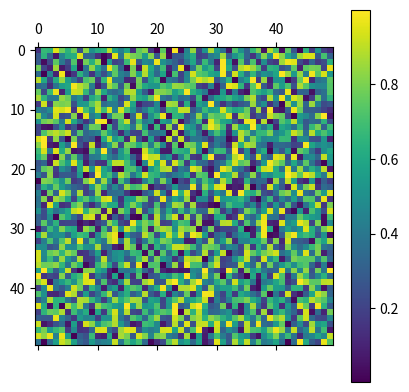

Generate this figure with matplotlib:
import numpy as np
import matplotlib.pyplot as plt

rnd = np.random.random((50,50))
print(rnd)
plt.matshow(rnd);
plt.colorbar()
plt.show()